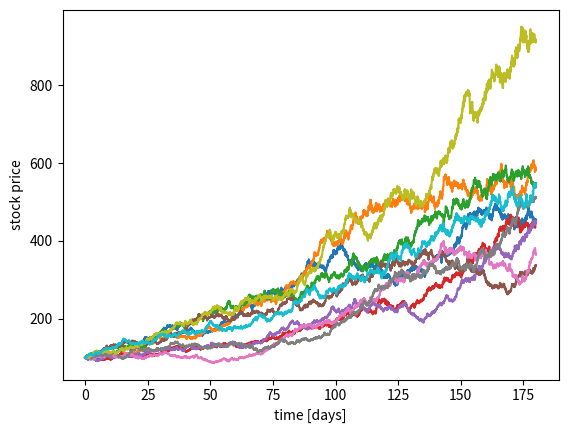

Reproduce this figure in Python.
# -*- coding: utf-8 -*-
"""
Created on Fri Aug 28 21:41:23 2020

@author: lars-johan.brannmark
"""
import numpy as np
import matplotlib.pyplot as plt

R = 10
N = 5000
T = 180
dt = T/float(N)
t = np.arange(0,N+1)*dt

mu = 0.01
sigma = 0.03
x0 = np.array([100]*R)

def stock_sim(mu, sigma, x0, N, T):
    R = len(x0)
    dt = T/float(N)
    X = np.zeros((N+1,R), dtype=float)
    X[0, :] = x0
    for n in range(1,N+1):
        r = np.random.normal(loc=0.0, scale=1.0, size=R)
        X[n,:] = X[n-1,:]*(1 + dt*mu + sigma*np.sqrt(dt)*r)
    return X

X = stock_sim(mu, sigma, x0, N, T)

plt.figure()
plt.plot(t,X)
plt.xlabel('time [days]')
plt.ylabel('stock price')
